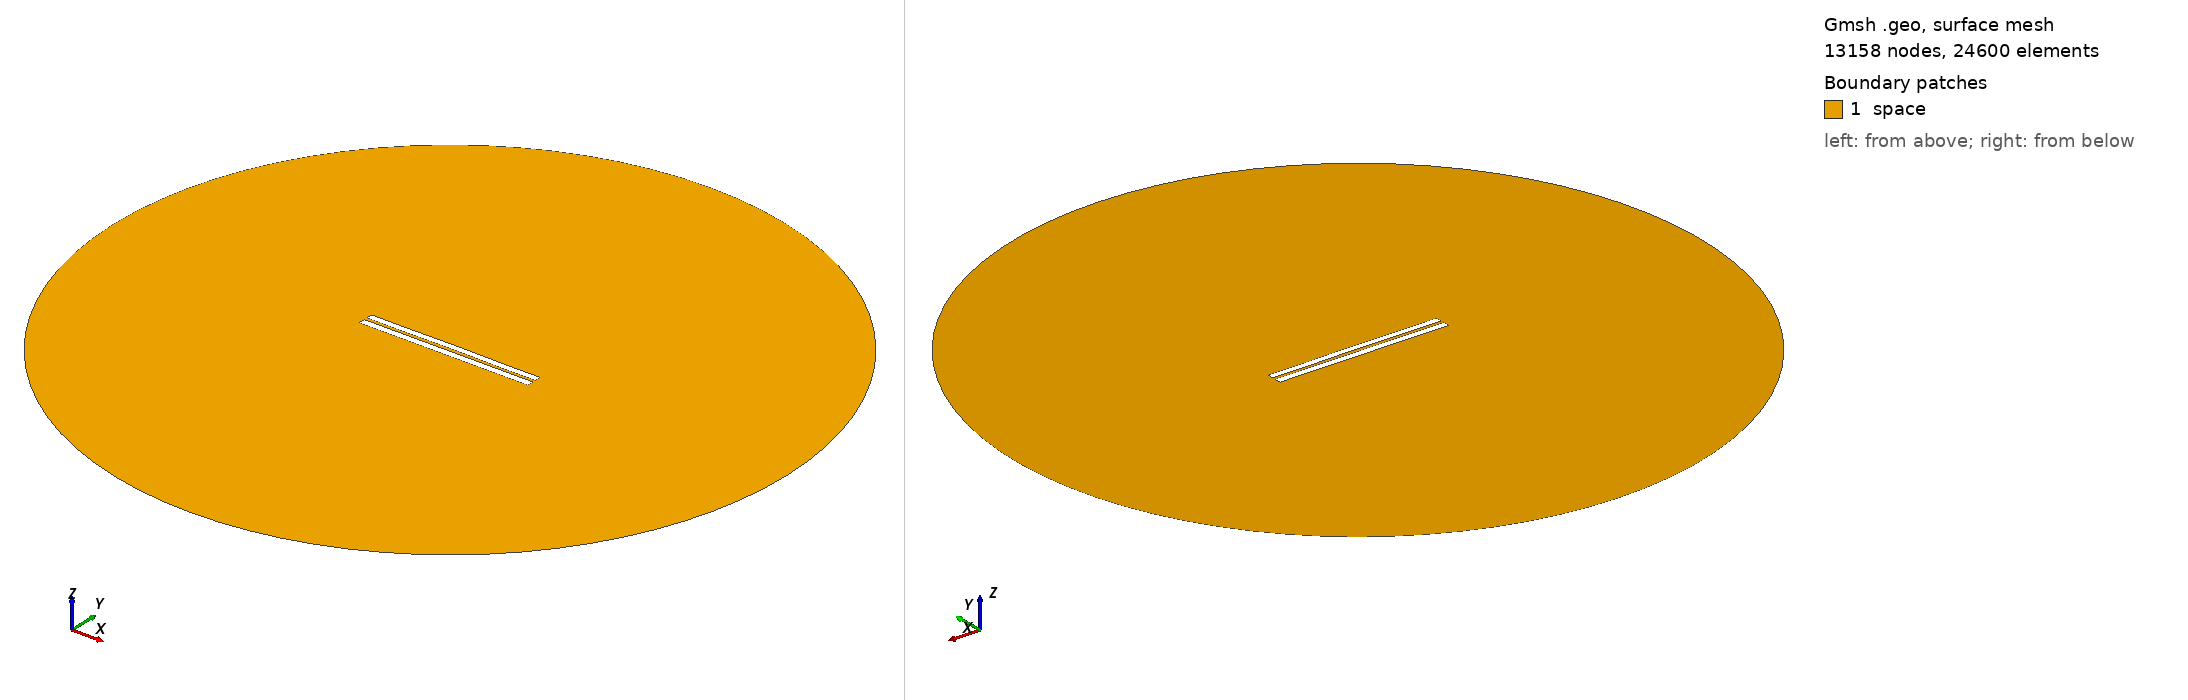

Gmsh geometry script, surface-meshed: 13158 nodes, 24600 surface elements. Boundary patches (legend numbers): 1 space. Left view from above one corner, right view from below the opposite corner. Legend entries are the model's physical surfaces. The drawing asked Gmsh for element sizes between 1% and 20% of the model's largest extent; the script's own settings can give other sizes.

=== 3962.geo (drawn) ===
//---------------------------------------
// Geometry kernel
//---------------------------------------

SetFactory("OpenCASCADE");



//---------------------------------------
// Parameters of the geometry
//---------------------------------------

// Overetch of the upper plate
overetch = 0.125;

// Distance between the plates
distance = 1.75;

// Discretization over the x axis (for the deformation)
nx = 50; 

// Length of the plate
L = 100 - overetch; 

// Number of modes
n = 4; 

// 1st mode coefficient
coeff(1) = -0.075;
beta(1) = 0.596864 * 3.1415926535 / L;

// 2nd mode coefficient
coeff(2) = 0.07499999999999998;
beta(2) = 1.49418 * 3.1415926535 / L;

// 3rd mode coefficient
coeff(3) = 0.0;
beta(3) = 2.50025 * 3.1415926535 / L;

// 4th mode coefficient
coeff(4) = -0.075;
beta(4) = 3.49999 * 3.1415926535 / L;



//---------------------------------------
// Upper plate (deformed rectangle)
//---------------------------------------

// Coordiantes of the upper plate
xmin = -50;
xmax = 50 - overetch;

// Height of the upper plate
yheight = 4 - 2 * overetch;

// Indexes of the points
UpperID[] = {};
LowerID[] = {};
LeftID[] = {};
RightID[] = {};

// Point index
p = 1;

// Horizontal edges
For i In {1:nx}
    x = xmin + (i-1)*(xmax - xmin)/(nx-1);

    y_bottom = distance / 2 + overetch;
    For j In {1:n}
        C = (Cosh(beta(j)*L) + Cos(beta(j)*L)) / (Sinh(beta(j)*L) + Sin(beta(j)*L));
        y_bottom  = y_bottom + coeff(j) * (Cosh(beta(j)*(x+50)) - Cos(beta(j)*(x+50)) - C * (Sinh(beta(j)*(x+50)) - Sin(beta(j)*(x+50))));
    EndFor

    y_top = y_bottom + yheight;

    Point(p) = {x, y_top, 0, 1.0};
    UpperID[i] = p;
    p = p + 1;

    Point(p) = {x, y_bottom, 0, 1.0};
    LowerID[i] = p;
    p = p + 1;
EndFor

// Create point lists
UpperPts[] = {}; LowerPts[] = {};
For i In {1:nx}
  UpperPts[] += {UpperID[i]};
  LowerPts[] += {LowerID[i]};
EndFor

// Build splines
Spline(1) = {UpperPts[]};
Spline(2) = {LowerPts[]};
Line(3) = {LowerPts[nx-1], UpperPts[nx-1]};
Line(4) = {LowerPts[0], UpperPts[0]};

// Build the plane surface
Curve Loop(1) = {2, 3, -1, -4};
Plane Surface(1) = {1};



//---------------------------------------
// Lower plate (rectangle)
//---------------------------------------

// Vertices
Point(1001) = {-50, -1, 0, 1.0};
Point(1002) = { 50, -1, 0, 1.0};
Point(1003) = { 50,  -5, 0, 1.0};
Point(1004) = {-50,  -5, 0, 1.0};

// Edges
Line(5) = {1001, 1002};
Line(6) = {1002, 1003};
Line(7) = {1003, 1004};
Line(8) = {1004, 1001};

// Plane surface
Line Loop(2) = {5, 6, 7, 8};
Plane Surface(2) = {2}; 



//---------------------------------------
// Outer (fictious) boundary
//---------------------------------------

// Points
Point(1005) = {0, 0, 0};       // Center
Point(1006) = {200, 0, 0};     // Start point
Point(1007) = {0, 200, 0};     // 90 degrees
Point(1008) = {-200, 0, 0};    // 180 degrees
Point(1009) = {0, -200, 0};    // 270 degrees

// Circle arcs (each needs start, center, end)
Circle(9) = {1006, 1005, 1007};
Circle(10) = {1007, 1005, 1008};
Circle(11) = {1008, 1005, 1009};
Circle(12) = {1009, 1005, 1006};

// Plane surface for the entire domain
Curve Loop(3) = {9, 10, 11, 12};
Surface(3) = {3};

// Subtract the plates from the whole domain to obtain the actual domain where we want to solve the equations
BooleanDifference{ Surface{3}; Delete; }{ Surface{1}; Surface{2}; Delete; }




//---------------------------------------
// Transfinite Lines/Curves
//---------------------------------------

// Set the number of points on the boundaries
r = 7;

// Plates
Transfinite Curve {1, 2} = 50*r Using Progression 1;
Transfinite Curve {3, 4} = 2*r Using Progression 1;
Transfinite Line {5, 7} = 50*r Using Progression 1;
Transfinite Line {6, 8} = 2*r Using Progression 1;

// Outer boundary
Transfinite Line {9, 10, 11, 12} = 20 Using Progression 1;



//---------------------------------------
// Physical groups
//---------------------------------------                

// Physical curves (boundaries)
Physical Line("force_segment", 10) = {2};
Physical Line("upper_plate", 11) = {1, 3, 4};
Physical Line("lower_plate", 12) = {5, 6, 7, 8};
Physical Line("boundary", 20) = {9, 10, 11, 12};

// Physical Surfaces
Physical Surface("space", 30) = {3};



//---------------------------------------
// 6. Generate the Mesh
//---------------------------------------

// 2D mesh generation
Mesh 2;
